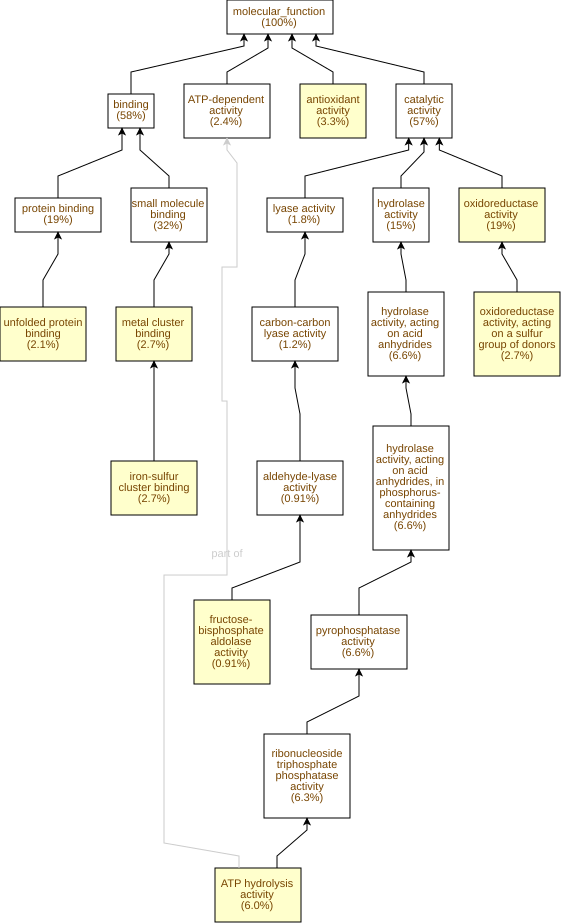

Values plotted in this chart, from the file beside it:
GO Term	Study #	Study Freq.	Pop. Freq.	p-value	q-value	name	gene products
GO:0016887	20	6.0%	2.0%	1.22E-5	3.69E-3	ATP hydrolysis activity	Cc07g16310,Cc03g03680,Cc10g11150,Cc09g05…
GO:0016491	62	19%	11%	2.02E-5	3.69E-3	oxidoreductase activity	Cc11g14730,Cc02g36770,Cc09g05870,Cc06g02…
GO:0016667	9	2.7%	0.52%	5.17E-5	5.22E-3	oxidoreductase activity, acting on a sul…	Cc05g10560,Cc06g05870,Cc10g01120,Cc05g12…
GO:0016209	11	3.3%	0.82%	8.57E-5	6.49E-3	antioxidant activity	Cc06g03490,Cc04g06610,Cc08g07250,Cc10g06…
GO:0051536	9	2.7%	0.55%	8.57E-5	6.49E-3	iron-sulfur cluster binding	Cc07g16420,Cc05g05920,Cc08g08040,Cc05g08…
GO:0051540	9	2.7%	0.55%	8.57E-5	6.49E-3	metal cluster binding	Cc07g16420,Cc05g05920,Cc08g08040,Cc05g08…
GO:0051082	7	2.1%	0.36%	1.78E-4	7.69E-3	unfolded protein binding	Cc02g13840,Cc10g11150,Cc08g15170,Cc09g05…
GO:0004332	3	0.91%	0.04%	2.17E-4	8.22E-3	fructose-bisphosphate aldolase activity	Cc02g16950,Cc07g10450,Cc05g15430
GO:0016628	4	1.2%	0.12%	4.82E-4	0.0162	oxidoreductase activity, acting on the C…	Cc05g12370,Cc05g06850,Cc04g16560,Cc01g05…
GO:0016630	2	0.6%	0.01%	5.09E-4	0.0162	protochlorophyllide reductase activity	Cc05g12370,Cc05g06850
GO:0005261	5	1.5%	0.2%	5.11E-4	0.0162	monoatomic cation channel activity	Cc07g13170,Cc02g22710,Cc09g01650,Cc05g14…
GO:0016721	3	0.91%	0.05%	5.88E-4	0.0162	oxidoreductase activity, acting on super…	Cc02g04930,Cc06g23170,Cc02g32280
GO:0004784	3	0.91%	0.05%	5.88E-4	0.0162	superoxide dismutase activity	Cc02g04930,Cc06g23170,Cc02g32280
GO:0016832	3	0.91%	0.06%	8.67E-4	0.0188	aldehyde-lyase activity	Cc02g16950,Cc07g10450,Cc05g15430
GO:0003755	6	1.8%	0.36%	1.19E-3	0.0241	peptidyl-prolyl cis-trans isomerase acti…	Cc01g16410,Cc07g15630,Cc07g02330,Cc06g04…
GO:0016655	3	0.91%	0.07%	1.22E-3	0.0241	oxidoreductase activity, acting on NAD(P…	Cc10g13680,Cc07g18480,Cc01g08950
GO:0016859	6	1.8%	0.37%	1.32E-3	0.0241	cis-trans isomerase activity	Cc01g16410,Cc07g15630,Cc07g02330,Cc06g04…
GO:0044183	2	0.6%	0.02%	1.5E-3	0.0253	protein folding chaperone	Cc09g01290,Cc02g28010
GO:0051003	2	0.6%	0.02%	1.5E-3	0.0253	ligase activity, forming nitrogen-metal …	Cc07g18500,Cc06g17100
GO:0051002	2	0.6%	0.02%	1.5E-3	0.0253	ligase activity, forming nitrogen-metal …	Cc07g18500,Cc06g17100
GO:0016851	2	0.6%	0.02%	1.5E-3	0.0253	magnesium chelatase activity	Cc07g18500,Cc06g17100
GO:0016730	2	0.6%	0.02%	1.5E-3	0.0253	oxidoreductase activity, acting on iron-…	Cc08g13730,Cc07g02630
GO:0033743	2	0.6%	0.02%	1.5E-3	0.0253	peptide-methionine (R)-S-oxide reductase…	Cc05g10560,Cc03g02760
GO:0016462	22	6.6%	3.3%	1.68E-3	0.0253	pyrophosphatase activity	Cc07g16310,Cc03g03680,Cc10g11150,Cc09g05…
GO:0017111	21	6.3%	3.2%	1.93E-3	0.0253	ribonucleoside triphosphate phosphatase …	Cc07g16310,Cc03g03680,Cc10g11150,Cc09g05…
GO:0016818	22	6.6%	3.4%	2.17E-3	0.0253	hydrolase activity, acting on acid anhyd…	Cc07g16310,Cc03g03680,Cc10g11150,Cc09g05…
GO:0016817	22	6.6%	3.4%	2.28E-3	0.0255	hydrolase activity, acting on acid anhyd…	Cc07g16310,Cc03g03680,Cc10g11150,Cc09g05…
GO:0009055	7	2.1%	0.57%	2.88E-3	0.0312	electron transfer activity	Cc06g05870,Cc08g08040,Cc03g03810,Cc08g02…
GO:0008878	2	0.6%	0.03%	2.96E-3	0.0312	glucose-1-phosphate adenylyltransferase …	Cc03g03330,Cc05g09820
GO:0051537	4	1.2%	0.19%	3.41E-3	0.0344	2 iron, 2 sulfur cluster binding	Cc05g05920,Cc03g03810,Cc08g06700,Cc02g22…
GO:0005267	3	0.91%	0.1%	4.25E-3	0.0415	potassium channel activity	Cc07g13170,Cc02g22710,Cc05g14860
GO:0051087	3	0.91%	0.1%	4.25E-3	0.0415	protein-folding chaperone binding	Cc01g05820,Cc06g15710,Cc02g38780
GO:0016671	3	0.91%	0.1%	4.25E-3	0.0415	oxidoreductase activity, acting on a sul…	Cc05g10560,Cc10g01120,Cc03g02760
GO:0016813	2	0.6%	0.03%	4.86E-3	0.0433	hydrolase activity, acting on carbon-nit…	Cc09g05270,Cc09g05280
GO:0016627	5	1.5%	0.35%	5.72E-3	0.0495	oxidoreductase activity, acting on the C…	Cc05g12370,Cc05g06850,Cc02g09170,Cc04g16…
GO:0004176	4	1.2%	0.23%	6.24E-3	0.0525	ATP-dependent peptidase activity	Cc08g13400,Cc02g32780,Cc07g12510,Cc02g32…
GO:0015035	5	1.5%	0.36%	6.74E-3	0.0552	protein-disulfide reductase activity	Cc06g05870,Cc05g12140,Cc08g11260,Cc08g16…
GO:0004372	2	0.6%	0.04%	7.18E-3	0.0573	glycine hydroxymethyltransferase activit…	Cc07g07950,Cc07g07940
GO:0015036	5	1.5%	0.38%	7.88E-3	0.0612	disulfide oxidoreductase activity	Cc06g05870,Cc05g12140,Cc08g11260,Cc08g16…
GO:0070566	2	0.6%	0.05%	9.91E-3	0.0751	adenylyltransferase activity	Cc03g03330,Cc05g09820
GO:0016651	3	0.91%	0.15%	0.0128	0.0945	oxidoreductase activity, acting on NAD(P…	Cc10g13680,Cc07g18480,Cc01g08950
GO:0060590	2	0.6%	0.05%	0.013	0.0945	ATPase regulator activity	Cc01g05820,Cc06g15710
GO:0003735	14	4.2%	2.3%	0.0181	0.128	structural constituent of ribosome	Cc06g14490,Cc02g14660,Cc01g15590,Cc05g14…
GO:0004222	4	1.2%	0.31%	0.0198	0.136	metalloendopeptidase activity	Cc02g32780,Cc08g02620,Cc07g12510,Cc02g32…
GO:0031072	2	0.6%	0.07%	0.0203	0.137	heat shock protein binding	Cc06g15710,Cc01g07750
GO:0004455	1	0.3%	0.01%	0.0226	0.149	ketol-acid reductoisomerase activity	Cc05g08250
GO:0016642	1	0.3%	0.01%	0.0226	0.149	oxidoreductase activity, acting on the C…	Cc08g10590
GO:0008974	1	0.3%	0.01%	0.0226	0.149	phosphoribulokinase activity	Cc08g03960
GO:0032542	1	0.3%	0.01%	0.0226	0.149	sulfiredoxin activity	Cc09g06000
GO:0004848	1	0.3%	0.01%	0.0226	0.149	ureidoglycolate hydrolase activity	Cc09g02730
GO:0010242	1	0.3%	0.01%	0.0226	0.149	oxygen evolving activity	Cc07g05350
GO:0004366	1	0.3%	0.01%	0.0226	0.149	glycerol-3-phosphate O-acyltransferase a…	Cc08g03490
GO:0004375	1	0.3%	0.01%	0.0226	0.149	glycine dehydrogenase (decarboxylating) …	Cc08g10590
GO:0019156	1	0.3%	0.01%	0.0226	0.149	isoamylase activity	Cc08g00630
GO:0051920	1	0.3%	0.01%	0.0226	0.149	peroxiredoxin activity	Cc06g06390
GO:0050242	1	0.3%	0.01%	0.0226	0.149	pyruvate, phosphate dikinase activity	Cc03g02730
GO:0048529	1	0.3%	0.01%	0.0226	0.149	magnesium-protoporphyrin IX monomethyl e…	Cc06g22740
GO:0004418	1	0.3%	0.01%	0.0226	0.149	hydroxymethylbilane synthase activity	Cc05g16090
GO:0016781	1	0.3%	0.01%	0.0226	0.149	phosphotransferase activity, paired acce…	Cc03g02730
GO:0016868	2	0.6%	0.08%	0.0244	0.149	intramolecular phosphotransferase activi…	Cc02g03610,Cc11g08330
... 243 more rows
